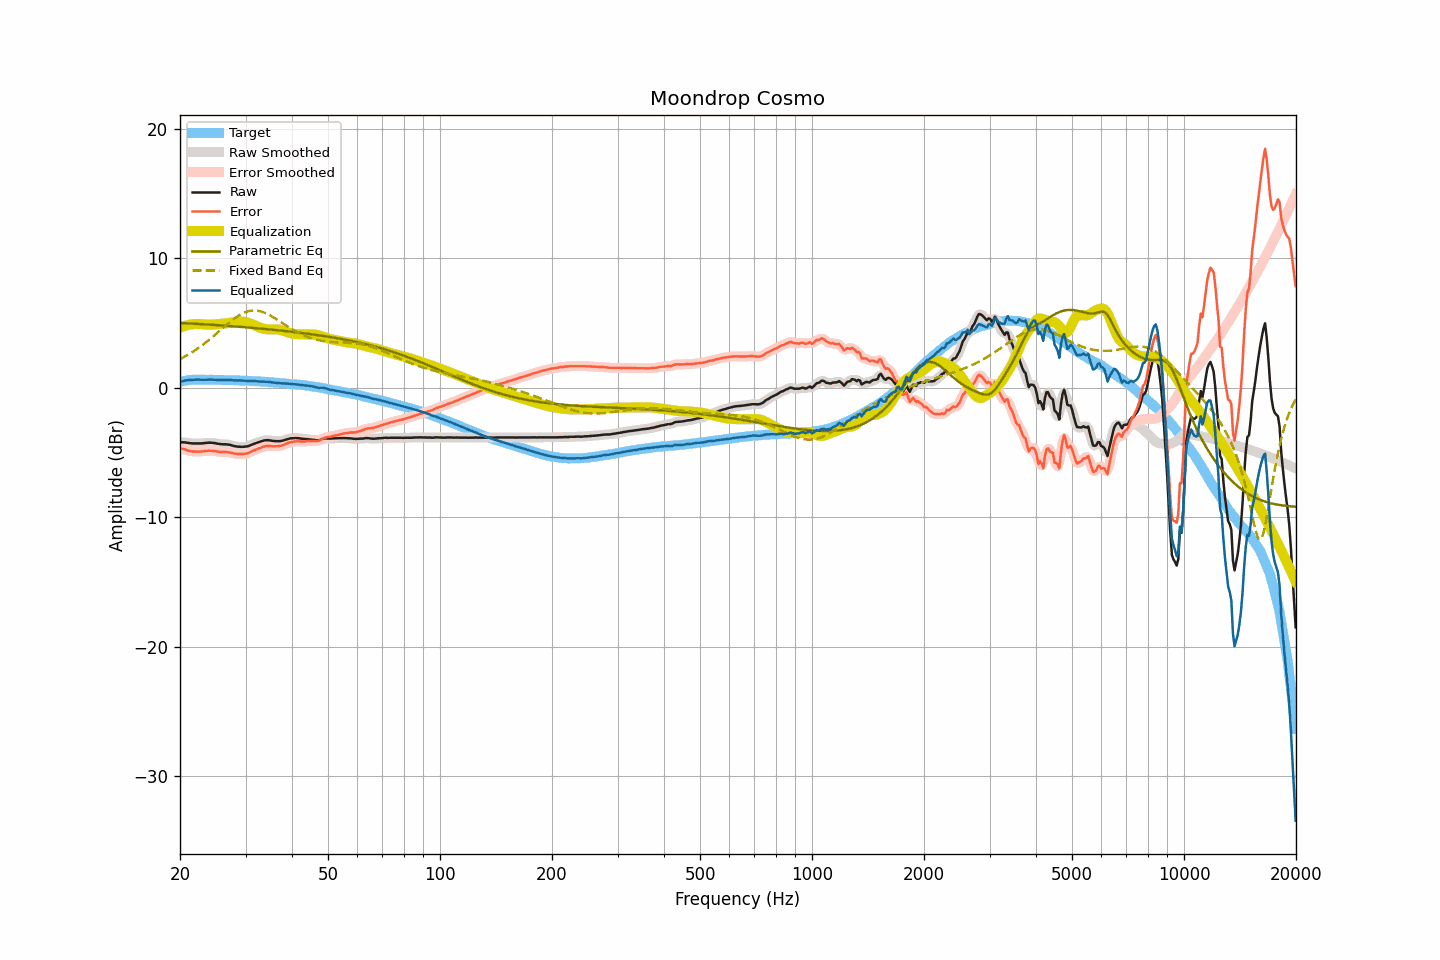

The data file committed next to this chart (first rows):
frequency, raw, smoothed, error, error_smoothed, equalization, parametric_eq, fixed_band_eq, equalized_raw, equalized_smoothed, target
20.00, -4.20, -4.20, -4.65, -4.65, 4.64, 5.00, 2.21, 0.44, 0.44, 0.46
20.20, -4.21, -4.20, -4.69, -4.69, 4.69, 5.00, 2.28, 0.48, 0.49, 0.49
20.40, -4.21, -4.21, -4.72, -4.72, 4.73, 4.99, 2.34, 0.53, 0.52, 0.52
20.61, -4.22, -4.22, -4.75, -4.76, 4.77, 4.98, 2.41, 0.56, 0.55, 0.54
20.81, -4.24, -4.23, -4.80, -4.80, 4.81, 4.98, 2.48, 0.58, 0.58, 0.57
21.02, -4.26, -4.25, -4.85, -4.84, 4.84, 4.97, 2.55, 0.59, 0.59, 0.60
21.23, -4.27, -4.27, -4.87, -4.88, 4.87, 4.96, 2.63, 0.60, 0.60, 0.60
21.44, -4.29, -4.28, -4.90, -4.90, 4.89, 4.96, 2.70, 0.60, 0.61, 0.61
21.66, -4.30, -4.29, -4.92, -4.91, 4.91, 4.95, 2.78, 0.61, 0.62, 0.62
21.87, -4.30, -4.30, -4.92, -4.92, 4.92, 4.94, 2.86, 0.63, 0.63, 0.62
22.09, -4.30, -4.30, -4.93, -4.93, 4.93, 4.94, 2.95, 0.63, 0.63, 0.63
22.31, -4.30, -4.30, -4.93, -4.93, 4.93, 4.93, 3.03, 0.63, 0.63, 0.63
22.54, -4.30, -4.30, -4.93, -4.93, 4.92, 4.92, 3.12, 0.63, 0.63, 0.63
22.76, -4.30, -4.29, -4.93, -4.92, 4.91, 4.91, 3.21, 0.62, 0.62, 0.63
22.99, -4.29, -4.29, -4.91, -4.91, 4.90, 4.91, 3.30, 0.62, 0.62, 0.62
23.22, -4.28, -4.27, -4.89, -4.89, 4.89, 4.90, 3.39, 0.62, 0.62, 0.62
23.45, -4.26, -4.26, -4.87, -4.87, 4.88, 4.89, 3.49, 0.62, 0.62, 0.62
23.69, -4.25, -4.24, -4.86, -4.86, 4.87, 4.88, 3.59, 0.62, 0.63, 0.62
23.92, -4.24, -4.24, -4.85, -4.86, 4.87, 4.88, 3.69, 0.63, 0.63, 0.62
24.16, -4.24, -4.24, -4.86, -4.86, 4.87, 4.87, 3.79, 0.63, 0.63, 0.63
24.40, -4.25, -4.24, -4.87, -4.86, 4.87, 4.86, 3.89, 0.63, 0.63, 0.62
24.65, -4.26, -4.26, -4.87, -4.88, 4.88, 4.85, 4.00, 0.63, 0.62, 0.61
24.89, -4.28, -4.28, -4.89, -4.89, 4.90, 4.84, 4.10, 0.62, 0.62, 0.61
25.14, -4.31, -4.30, -4.92, -4.91, 4.91, 4.84, 4.21, 0.61, 0.61, 0.61
25.39, -4.33, -4.33, -4.94, -4.94, 4.92, 4.83, 4.32, 0.60, 0.60, 0.61
25.65, -4.35, -4.34, -4.96, -4.95, 4.94, 4.82, 4.43, 0.59, 0.59, 0.61
25.91, -4.36, -4.36, -4.95, -4.96, 4.95, 4.81, 4.54, 0.59, 0.59, 0.60
26.16, -4.37, -4.36, -4.96, -4.96, 4.96, 4.80, 4.65, 0.59, 0.60, 0.60
26.43, -4.37, -4.37, -4.96, -4.96, 4.97, 4.79, 4.75, 0.60, 0.60, 0.60
26.69, -4.37, -4.37, -4.96, -4.97, 4.98, 4.78, 4.86, 0.61, 0.61, 0.60
26.96, -4.39, -4.38, -4.98, -4.98, 4.99, 4.77, 4.97, 0.61, 0.61, 0.59
27.23, -4.41, -4.41, -5.00, -5.00, 5.01, 4.77, 5.07, 0.61, 0.60, 0.59
27.50, -4.44, -4.44, -5.03, -5.03, 5.03, 4.76, 5.17, 0.59, 0.59, 0.59
27.77, -4.48, -4.47, -5.06, -5.06, 5.05, 4.75, 5.27, 0.57, 0.58, 0.58
28.05, -4.51, -4.50, -5.08, -5.08, 5.07, 4.74, 5.36, 0.57, 0.57, 0.58
28.33, -4.53, -4.53, -5.09, -5.10, 5.09, 4.73, 5.45, 0.56, 0.56, 0.57
28.62, -4.55, -4.54, -5.11, -5.11, 5.11, 4.72, 5.53, 0.56, 0.56, 0.57
28.90, -4.55, -4.55, -5.11, -5.11, 5.11, 4.71, 5.61, 0.57, 0.56, 0.56
29.19, -4.56, -4.55, -5.11, -5.11, 5.12, 4.70, 5.68, 0.56, 0.56, 0.55
29.48, -4.56, -4.55, -5.12, -5.11, 5.11, 4.69, 5.74, 0.55, 0.56, 0.56
29.78, -4.55, -4.55, -5.09, -5.10, 5.09, 4.68, 5.80, 0.55, 0.54, 0.55
30.08, -4.54, -4.54, -5.08, -5.08, 5.07, 4.67, 5.85, 0.53, 0.53, 0.55
30.38, -4.52, -4.51, -5.05, -5.05, 5.04, 4.66, 5.89, 0.52, 0.53, 0.54
30.68, -4.48, -4.47, -5.01, -5.01, 5.00, 4.65, 5.92, 0.52, 0.52, 0.53
30.99, -4.43, -4.43, -4.95, -4.95, 4.95, 4.64, 5.95, 0.52, 0.52, 0.52
31.30, -4.38, -4.38, -4.90, -4.90, 4.90, 4.63, 5.96, 0.52, 0.52, 0.52
31.61, -4.33, -4.33, -4.84, -4.84, 4.85, 4.62, 5.97, 0.52, 0.52, 0.52
31.93, -4.28, -4.28, -4.78, -4.78, 4.79, 4.60, 5.96, 0.51, 0.51, 0.50
32.24, -4.23, -4.24, -4.73, -4.73, 4.73, 4.59, 5.95, 0.50, 0.50, 0.49
32.57, -4.20, -4.19, -4.69, -4.68, 4.68, 4.58, 5.93, 0.48, 0.48, 0.49
32.89, -4.16, -4.15, -4.64, -4.64, 4.63, 4.57, 5.90, 0.48, 0.48, 0.49
33.22, -4.12, -4.11, -4.59, -4.59, 4.59, 4.56, 5.86, 0.47, 0.48, 0.47
33.55, -4.08, -4.08, -4.55, -4.55, 4.56, 4.55, 5.82, 0.48, 0.48, 0.47
33.89, -4.06, -4.06, -4.51, -4.52, 4.53, 4.54, 5.77, 0.48, 0.48, 0.46
34.23, -4.05, -4.05, -4.50, -4.50, 4.51, 4.52, 5.72, 0.47, 0.47, 0.46
34.57, -4.05, -4.05, -4.49, -4.49, 4.50, 4.51, 5.65, 0.46, 0.45, 0.44
34.92, -4.07, -4.06, -4.49, -4.50, 4.50, 4.50, 5.59, 0.44, 0.44, 0.43
35.27, -4.09, -4.08, -4.51, -4.51, 4.50, 4.49, 5.52, 0.42, 0.42, 0.43
35.62, -4.11, -4.10, -4.52, -4.51, 4.51, 4.48, 5.44, 0.40, 0.41, 0.41
35.97, -4.12, -4.11, -4.51, -4.52, 4.51, 4.46, 5.37, 0.39, 0.40, 0.40
... 635 more rows
